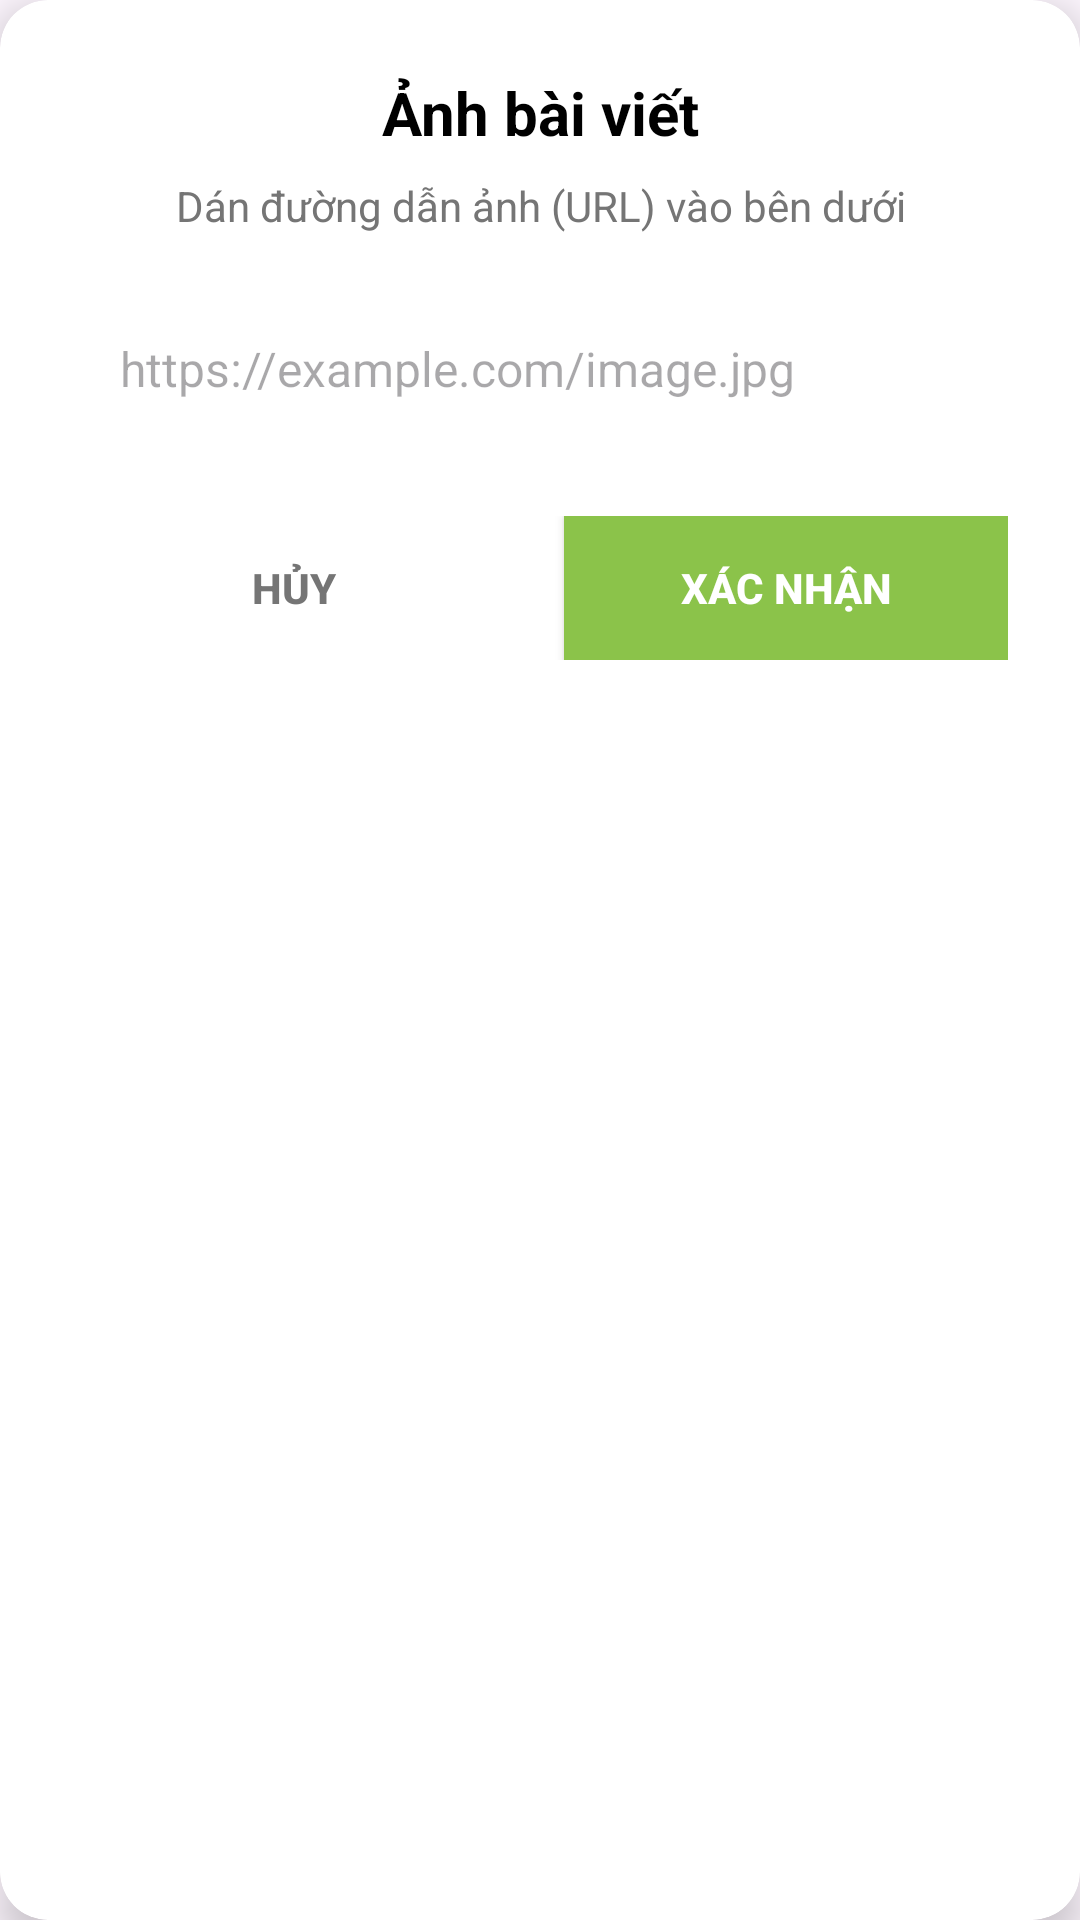

Android layout source for this screen:
<!-- AndroidManifest.xml: application theme Theme.News_app -->
<!-- res/layout/dialog_input_url.xml -->
<?xml version="1.0" encoding="utf-8"?>
<androidx.cardview.widget.CardView xmlns:android="http://schemas.android.com/apk/res/android"
    xmlns:app="http://schemas.android.com/apk/res-auto"
    android:layout_width="match_parent"
    android:layout_height="wrap_content"
    app:cardCornerRadius="16dp"
    app:cardElevation="8dp"
    app:cardBackgroundColor="#FFFFFF">

    <LinearLayout
        android:layout_width="match_parent"
        android:layout_height="wrap_content"
        android:orientation="vertical"
        android:padding="24dp">

        <TextView
            android:layout_width="match_parent"
            android:layout_height="wrap_content"
            android:text="Ảnh bài viết"
            android:textSize="20sp"
            android:textStyle="bold"
            android:textColor="#000000"
            android:gravity="center"/>

        <TextView
            android:layout_width="match_parent"
            android:layout_height="wrap_content"
            android:text="Dán đường dẫn ảnh (URL) vào bên dưới"
            android:textSize="14sp"
            android:textColor="#757575"
            android:gravity="center"
            android:layout_marginTop="8dp"/>

        <EditText
            android:id="@+id/edtUrlInput"
            android:layout_width="match_parent"
            android:layout_height="50dp"
            android:layout_marginTop="20dp"
            android:background="@drawable/bg_input_border"
            android:hint="https://example.com/image.jpg"
            android:paddingHorizontal="16dp"
            android:inputType="textUri"
            android:textSize="16sp" />

        <LinearLayout
            android:layout_width="match_parent"
            android:layout_height="wrap_content"
            android:orientation="horizontal"
            android:layout_marginTop="24dp"
            android:weightSum="2">

            <androidx.appcompat.widget.AppCompatButton
                android:id="@+id/btnCancelDialog"
                android:layout_width="0dp"
                android:layout_height="wrap_content"
                android:layout_weight="1"
                android:text="Hủy"
                android:background="@android:color/transparent"
                android:textColor="#757575"
                android:textStyle="bold"
                android:layout_marginEnd="8dp"/>

            <androidx.appcompat.widget.AppCompatButton
                android:id="@+id/btnConfirmDialog"
                android:layout_width="0dp"
                android:layout_height="wrap_content"
                android:layout_weight="1"
                android:text="Xác nhận"
                android:background="#8BC34A"
                android:textColor="#FFFFFF"
                android:textStyle="bold"
                android:layout_marginStart="8dp"/>
        </LinearLayout>
    </LinearLayout>
</androidx.cardview.widget.CardView>
<!-- resources referenced by this layout -->
<resources>
  <style name="Theme.News_app" parent="Base.Theme.News_app" />
  <style name="Base.Theme.News_app" parent="Theme.Material3.DayNight.NoActionBar">
          
          
      </style>
</resources>
